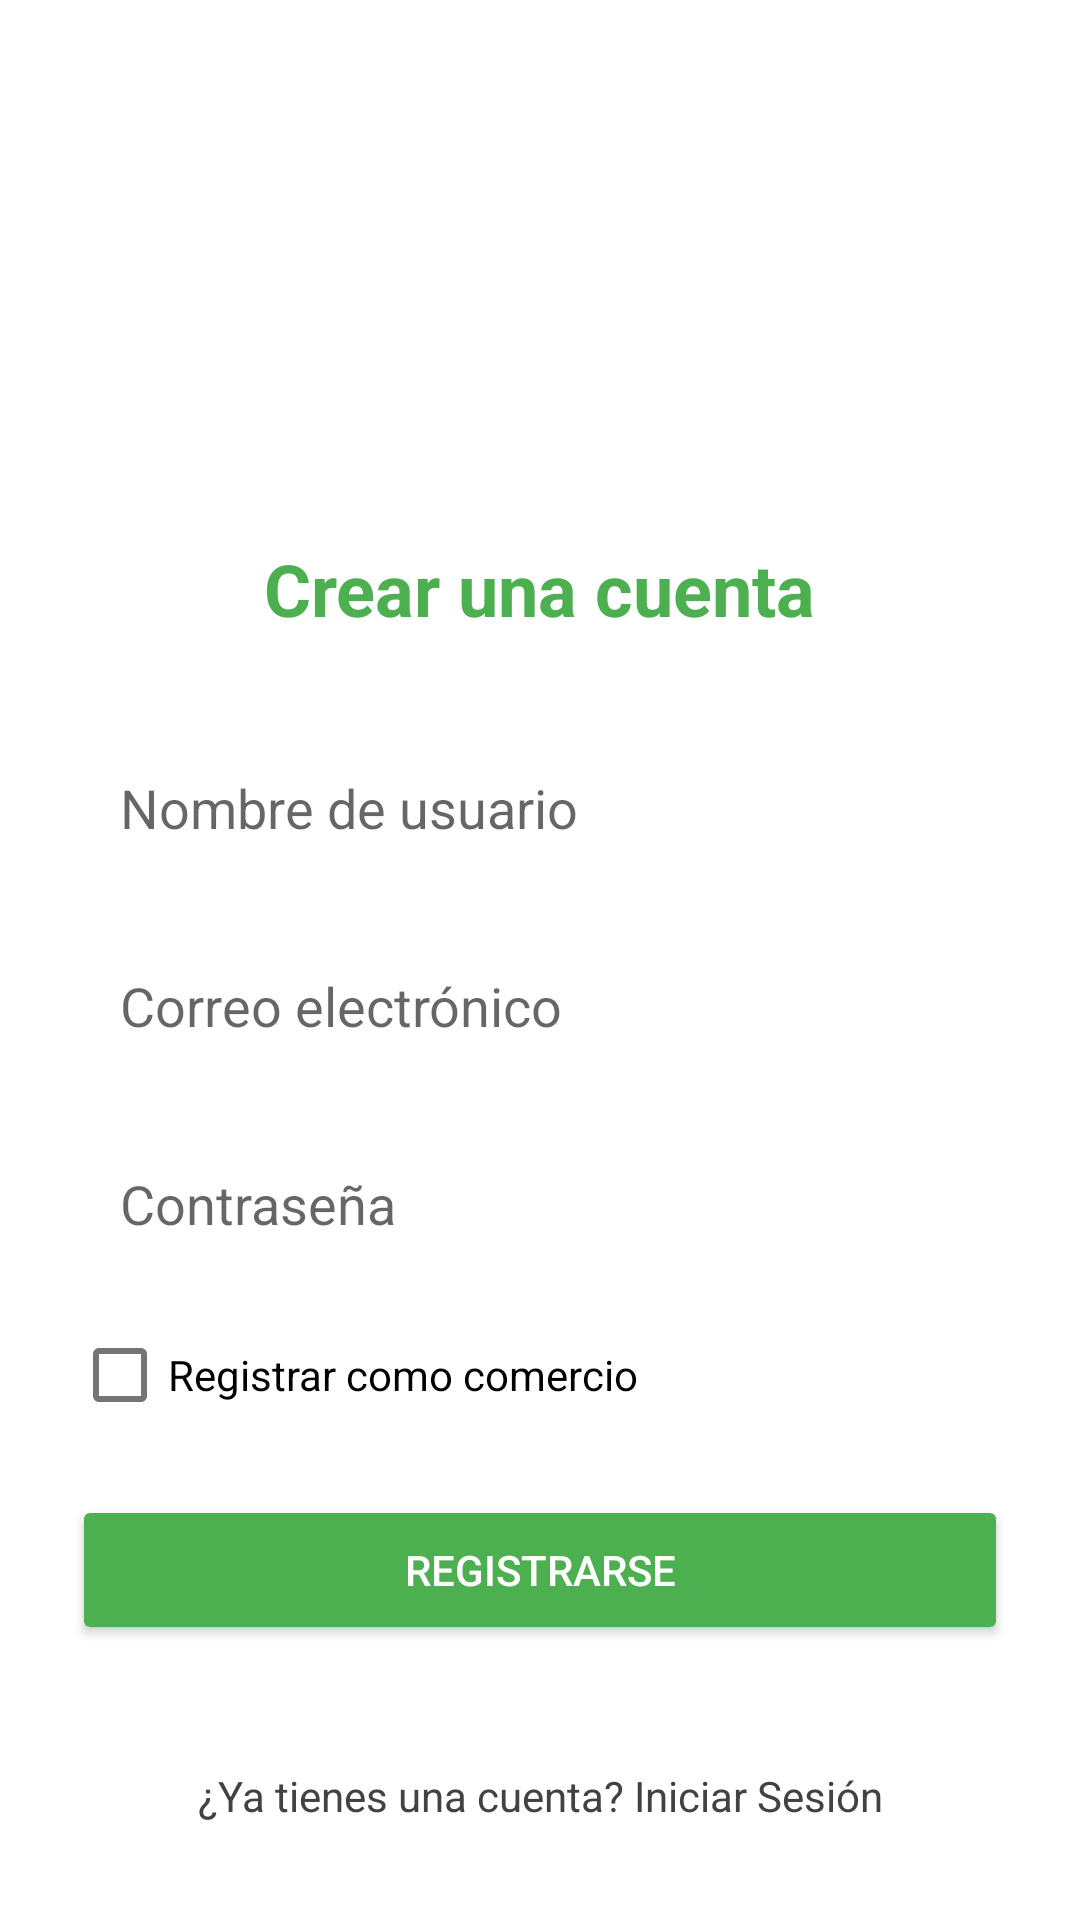

Here is an Android app screen rendered from its layout file. Give the layout XML and the strings, colors and styles it references.
<!-- AndroidManifest.xml: activity theme Theme.Mechewallet -->
<!-- res/layout/activity_register.xml -->
<?xml version="1.0" encoding="utf-8"?>
<androidx.constraintlayout.widget.ConstraintLayout
    xmlns:android="http://schemas.android.com/apk/res/android"
    xmlns:app="http://schemas.android.com/apk/res-auto"
    xmlns:tools="http://schemas.android.com/tools"
    android:layout_width="match_parent"
    android:layout_height="match_parent"
    android:background="@color/white"
    tools:context=".RegisterActivity">

    <ImageView
        android:id="@+id/logo_register"
        android:layout_width="100dp"
        android:layout_height="100dp"
        android:layout_marginTop="64dp"
        android:src="@drawable/ic_launcher_foreground"
        app:layout_constraintTop_toTopOf="parent"
        app:layout_constraintStart_toStartOf="parent"
        app:layout_constraintEnd_toEndOf="parent"
        android:contentDescription="Logo de la aplicación" />

    <TextView
        android:id="@+id/register_title"
        android:layout_width="wrap_content"
        android:layout_height="wrap_content"
        android:layout_marginTop="16dp"
        android:text="Crear una cuenta"
        android:textSize="24sp"
        android:textStyle="bold"
        android:textColor="@color/dashboard_green"
        app:layout_constraintTop_toBottomOf="@id/logo_register"
        app:layout_constraintStart_toStartOf="parent"
        app:layout_constraintEnd_toEndOf="parent" />

    <EditText
        android:id="@+id/username_input_register"
        android:layout_width="0dp"
        android:layout_height="50dp"
        android:layout_marginHorizontal="24dp"
        android:layout_marginTop="32dp"
        android:hint="Nombre de usuario"
        android:inputType="textPersonName"
        android:paddingHorizontal="16dp"
        android:background="@drawable/input_background"
        app:layout_constraintTop_toBottomOf="@id/register_title"
        app:layout_constraintStart_toStartOf="parent"
        app:layout_constraintEnd_toEndOf="parent" />

    <EditText
        android:id="@+id/email_input_register"
        android:layout_width="0dp"
        android:layout_height="50dp"
        android:layout_marginHorizontal="24dp"
        android:layout_marginTop="16dp"
        android:hint="Correo electrónico"
        android:inputType="textEmailAddress"
        android:paddingHorizontal="16dp"
        android:background="@drawable/input_background"
        app:layout_constraintTop_toBottomOf="@id/username_input_register"
        app:layout_constraintStart_toStartOf="parent"
        app:layout_constraintEnd_toEndOf="parent" />

    <EditText
        android:id="@+id/password_input_register"
        android:layout_width="0dp"
        android:layout_height="50dp"
        android:layout_marginHorizontal="24dp"
        android:layout_marginTop="16dp"
        android:hint="Contraseña"
        android:inputType="textPassword"
        android:paddingHorizontal="16dp"
        android:background="@drawable/input_background"
        app:layout_constraintTop_toBottomOf="@id/email_input_register"
        app:layout_constraintStart_toStartOf="parent"
        app:layout_constraintEnd_toEndOf="parent" />

    <CheckBox
        android:id="@+id/merchant_checkbox"
        android:layout_width="wrap_content"
        android:layout_height="wrap_content"
        android:layout_marginTop="16dp"
        android:text="Registrar como comercio"
        app:layout_constraintTop_toBottomOf="@id/password_input_register"
        app:layout_constraintStart_toStartOf="@id/password_input_register" />

    <Button
        android:id="@+id/register_button"
        android:layout_width="0dp"
        android:layout_height="50dp"
        android:layout_marginHorizontal="24dp"
        android:layout_marginTop="24dp"
        android:backgroundTint="@color/dashboard_green"
        android:text="Registrarse"
        android:textColor="@color/white"
        app:layout_constraintTop_toBottomOf="@id/merchant_checkbox"
        app:layout_constraintStart_toStartOf="parent"
        app:layout_constraintEnd_toEndOf="parent" />

    <TextView
        android:id="@+id/login_link"
        android:layout_width="wrap_content"
        android:layout_height="wrap_content"
        android:layout_marginBottom="32dp"
        android:text="¿Ya tienes una cuenta? Iniciar Sesión"
        android:textColor="@color/text_dark_grey"
        app:layout_constraintBottom_toBottomOf="parent"
        app:layout_constraintStart_toStartOf="parent"
        app:layout_constraintEnd_toEndOf="parent" />



</androidx.constraintlayout.widget.ConstraintLayout>
<!-- resources referenced by this layout -->
<resources>
  <color name="dashboard_green">#4CAF50</color>
  <color name="text_dark_grey">#424242</color>
  <color name="white">#FFFFFFFF</color>
  <style name="Theme.Mechewallet" parent="Theme.AppCompat.Light.NoActionBar">
          <item name="colorPrimary">@color/dashboard_green</item>
          <item name="colorPrimaryDark">@color/dashboard_green</item>
          <item name="colorAccent">@color/dashboard_green</item>
          <item name="colorSecondary">@color/dashboard_green</item>
          <item name="colorOnSecondary">@color/white</item>
          <item name="android:textColorPrimary">@color/text_dark_grey</item>
          <item name="android:textColorSecondary">@color/text_light_grey</item>
          <item name="android:statusBarColor">@color/dashboard_green</item>
          <item name="android:windowLightStatusBar">false</item>
      </style>
  <color name="text_light_grey">#757575</color>
</resources>
